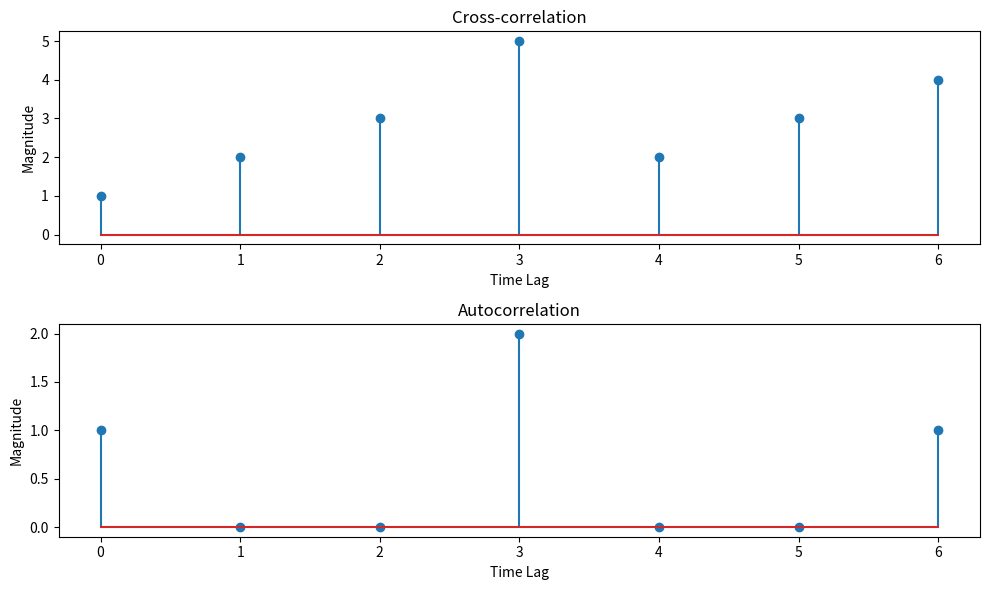

This figure's Python source:
import numpy as np
import matplotlib.pyplot as plt

def cross_correlation(signal1, signal2):
# Compute the cross-correlation
    cross_corr = np.correlate(signal1, signal2, mode='full')
    return cross_corr

def autocorrelation(signal):    
# Compute the autocorrelation
    auto_corr = np.correlate(signal, signal, mode='full')
    return auto_corr

# Define the discrete-time signals
signal1 = np.array([1, 0, 0, 1]) #x(n)
signal2 = np.array([4, 3, 2, 1]) #h(n)
# Compute the cross-correlation
cross_corr = cross_correlation(signal1, signal2)
# Compute the autocorrelation
auto_corr = autocorrelation(signal1)
# Plot the cross-correlation and autocorrelation signals
plt.figure(figsize=(10, 6))
plt.subplot(2, 1, 1)
plt.stem(cross_corr)
plt.title('Cross-correlation')
plt.xlabel('Time Lag')
plt.ylabel('Magnitude')
plt.subplot(2, 1, 2)
plt.stem(auto_corr)
plt.title('Autocorrelation')
plt.xlabel('Time Lag')
plt.ylabel('Magnitude')
plt.tight_layout()
plt.show()
